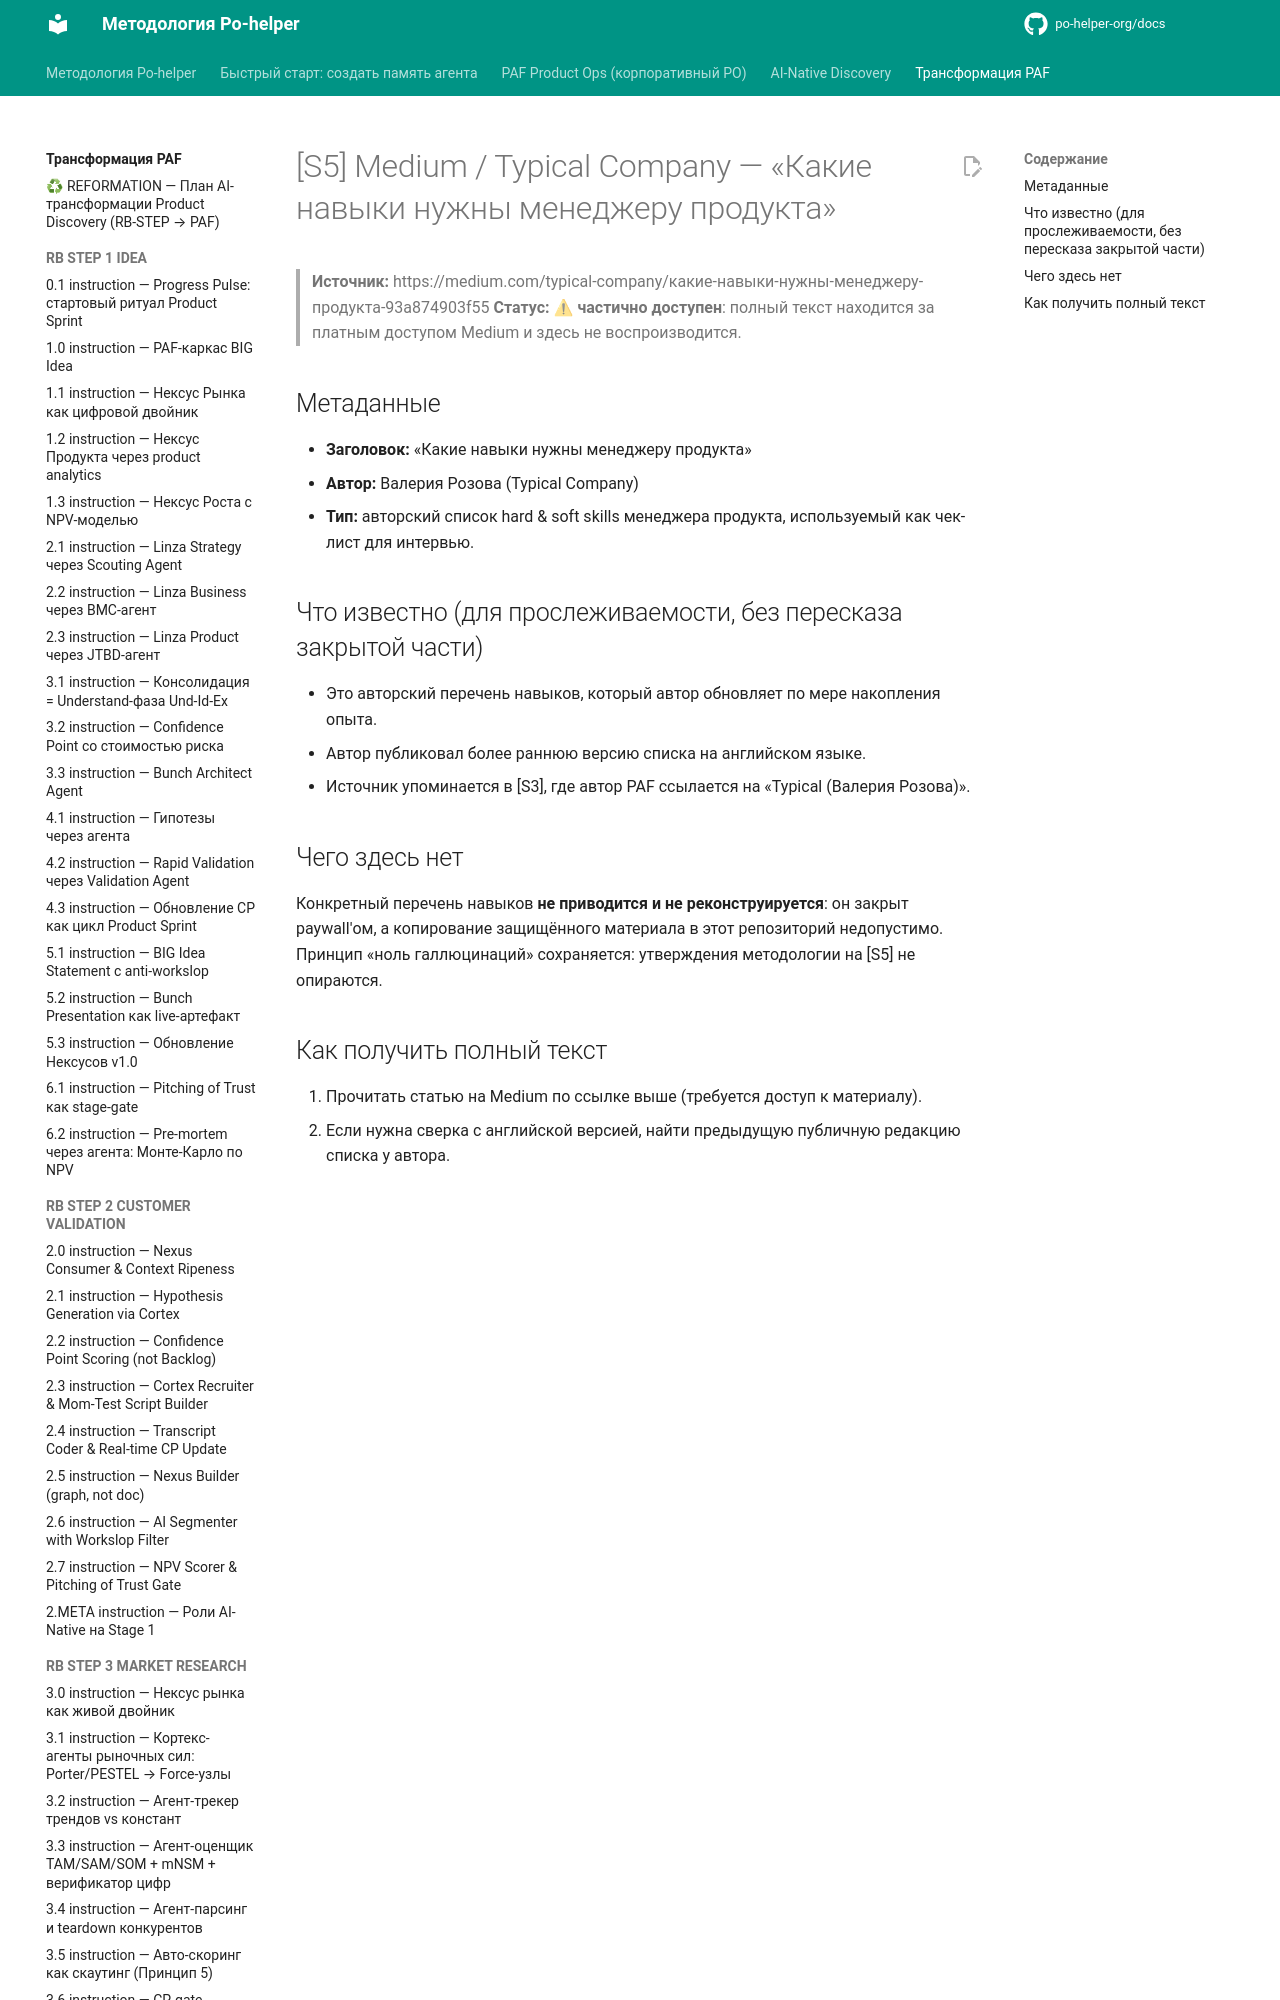

repository: po-helper-org/docs · page: ai-transformation/sources/S5_medium/index.html · generator: mkdocs

# [S5] Medium / Typical Company — «Какие навыки нужны менеджеру продукта»

> **Источник:** https://medium.com/typical-company/какие-навыки-нужны-менеджеру-продукта-93a874903f55
> **Статус:** ⚠ **частично доступен**: полный текст находится за платным доступом Medium и здесь не воспроизводится.

## Метаданные

- **Заголовок:** «Какие навыки нужны менеджеру продукта»
- **Автор:** Валерия Розова (Typical Company)
- **Тип:** авторский список hard & soft skills менеджера продукта, используемый как чек-лист для интервью.
